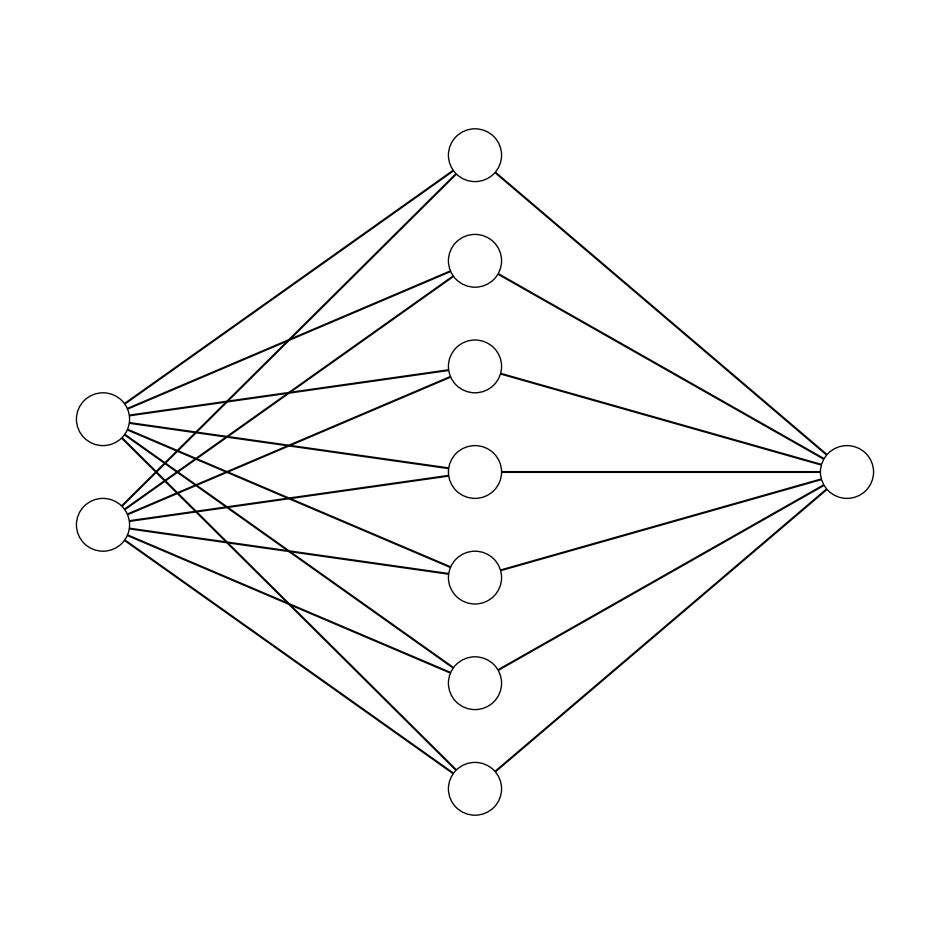

Reproduce this figure in Python.
import matplotlib.pyplot as plt


def draw_neural_net(ax, left, right, bottom, top, layer_sizes):
    '''
    Draw a neural network cartoon using matplotilb.

    :usage:

    :parameters:
        - ax : matplotlib.axes.AxesSubplot
            The axes on which to plot the cartoon (get e.g. by plt.gca())
        - left : float
            The center of the leftmost node(s) will be placed here
        - right : float
            The center of the rightmost node(s) will be placed here
        - bottom : float
            The center of the bottommost node(s) will be placed here
        - top : float
            The center of the topmost node(s) will be placed here
        - layer_sizes : list of int
            List of layer sizes, including input and output dimensionality
    '''
    n_layers = len(layer_sizes)
    v_spacing = (top - bottom) / float(max(layer_sizes))
    h_spacing = (right - left) / float(len(layer_sizes) - 1)
    # Nodes
    for n, layer_size in enumerate(layer_sizes):
        layer_top = v_spacing * (layer_size - 1) / 2. + (top + bottom) / 2.
        for m in range(layer_size):
            circle = plt.Circle((n * h_spacing + left, layer_top - m * v_spacing), v_spacing / 4.,
                                color='w', ec='k', zorder=4)
            ax.add_artist(circle)
    # Edges
    for n, (layer_size_a, layer_size_b) in enumerate(zip(layer_sizes[:-1], layer_sizes[1:])):
        layer_top_a = v_spacing * (layer_size_a - 1) / 2. + (top + bottom) / 2.
        layer_top_b = v_spacing * (layer_size_b - 1) / 2. + (top + bottom) / 2.
        for m in range(layer_size_a):
            for o in range(layer_size_b):
                line = plt.Line2D([n * h_spacing + left, (n + 1) * h_spacing + left],
                                  [layer_top_a - m * v_spacing, layer_top_b - o * v_spacing], c='k')
                ax.add_artist(line)




fig = plt.figure(figsize=(12, 12))
ax = fig.gca()
ax.axis('off')
draw_neural_net(ax, .1, .9, .1, .9, [2, 7, 1])
fig.savefig('nn.png')
